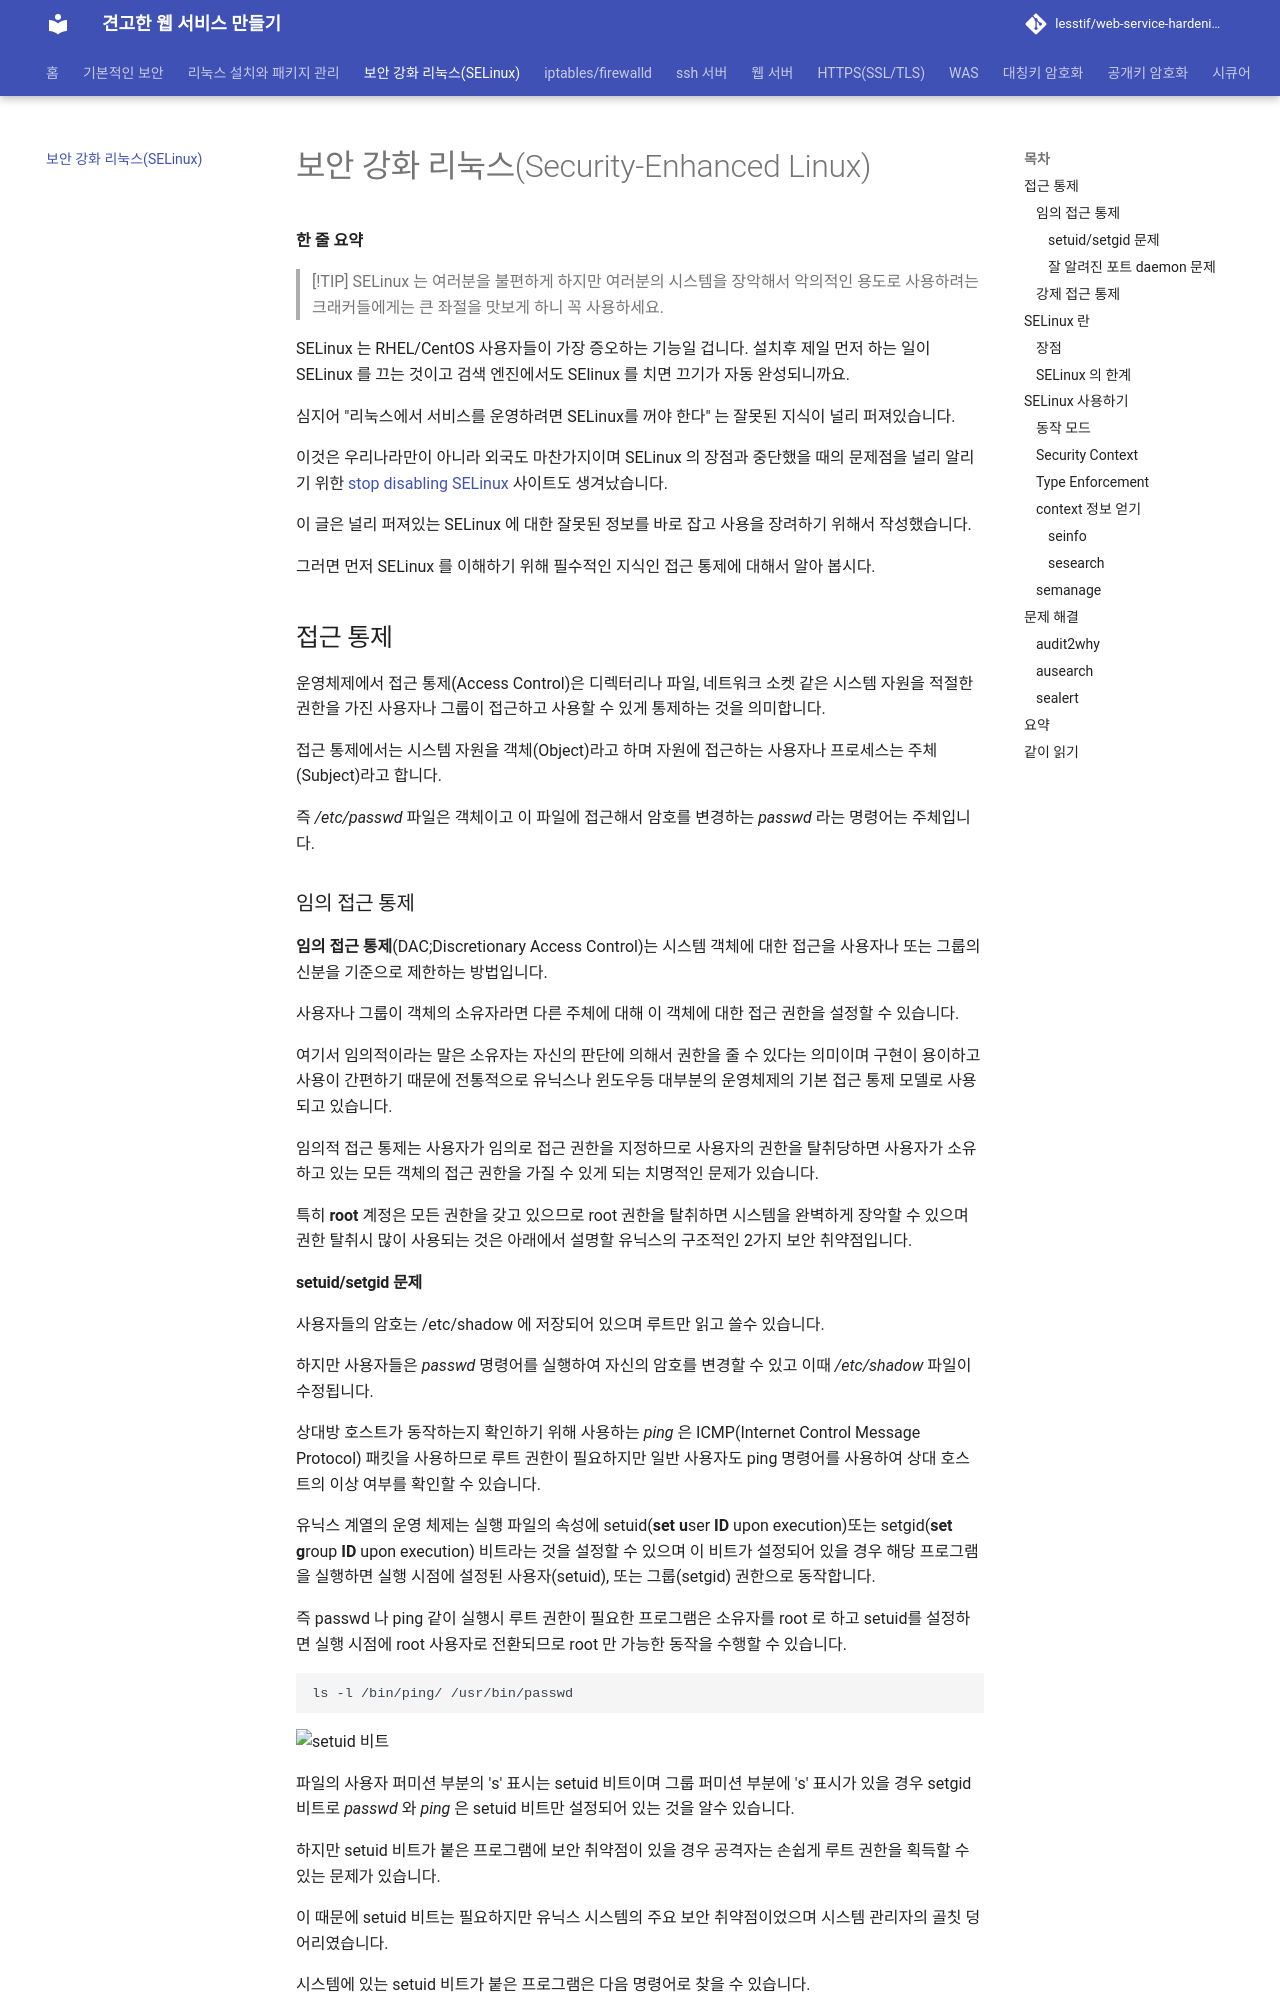

repository: lesstif/web-service-hardening · page: 03_selinux/selinux/index.html · generator: jekyll

# 보안 강화 리눅스(Security-Enhanced Linux)

<!-- toc -->

**한 줄 요약**

> [!TIP] 
> SELinux 는 여러분을 불편하게 하지만 여러분의 시스템을 장악해서 악의적인 용도로 사용하려는 크래커들에게는 큰 좌절을 맛보게 하니 꼭 사용하세요.


SELinux 는 RHEL/CentOS 사용자들이 가장 증오하는 기능일 겁니다.
설치후 제일 먼저 하는 일이 SELinux 를 끄는 것이고 검색 엔진에서도 SElinux 를 치면 끄기가 자동 완성되니까요.

심지어 "리눅스에서 서비스를 운영하려면 SELinux를 꺼야 한다" 는 잘못된 지식이 널리 퍼져있습니다.

이것은 우리나라만이 아니라 외국도 마찬가지이며 SELinux 의 장점과 중단했을 때의  문제점을 널리 알리기 위한 [stop disabling SELinux](http://stopdisablingselinux.com/) 사이트도 생겨났습니다.

이 글은 널리 퍼져있는 SELinux 에 대한 잘못된 정보를 바로 잡고 사용을 장려하기 위해서 작성했습니다.

그러면 먼저 SELinux 를 이해하기 위해 필수적인 지식인 접근 통제에 대해서 알아 봅시다.

## 접근 통제

운영체제에서 접근 통제(Access Control)은 디렉터리나 파일, 네트워크 소켓 같은 시스템 자원을 적절한 권한을 가진 사용자나 그룹이 접근하고 사용할 수 있게 통제하는 것을 의미합니다.

접근 통제에서는 시스템 자원을 객체(Object)라고 하며 자원에 접근하는 사용자나 프로세스는 주체(Subject)라고 합니다.

즉 */etc/passwd* 파일은 객체이고 이 파일에 접근해서 암호를 변경하는 *passwd* 라는 명령어는 주체입니다.

### 임의 접근 통제

**임의 접근 통제**(DAC;Discretionary Access Control)는 시스템 객체에 대한 접근을 사용자나 또는 그룹의 신분을 기준으로 제한하는 방법입니다.

사용자나 그룹이 객체의 소유자라면 다른 주체에 대해 이 객체에 대한 접근 권한을 설정할 수 있습니다.

여기서 임의적이라는 말은 소유자는 자신의 판단에 의해서 권한을 줄 수 있다는 의미이며 구현이 용이하고 사용이 간편하기 때문에 전통적으로 유닉스나 윈도우등 대부분의 운영체제의 기본 접근 통제 모델로 사용되고 있습니다.

임의적 접근 통제는 사용자가 임의로 접근 권한을 지정하므로 사용자의 권한을 탈취당하면 사용자가 소유하고 있는 모든 객체의 접근 권한을 가질 수 있게 되는 치명적인 문제가 있습니다.

특히 **root** 계정은 모든 권한을 갖고 있으므로 root 권한을 탈취하면 시스템을 완벽하게 장악할 수 있으며 권한 탈취시 많이 사용되는 것은 아래에서 설명할 유닉스의 구조적인 2가지 보안 취약점입니다.


#### setuid/setgid 문제

사용자들의 암호는 /etc/shadow 에 저장되어 있으며 루트만 읽고 쓸수 있습니다.

하지만 사용자들은 *passwd* 명령어를 실행하여 자신의 암호를 변경할 수 있고 이때 */etc/shadow* 파일이 수정됩니다.

상대방 호스트가 동작하는지 확인하기 위해 사용하는 *ping* 은 ICMP(Internet Control Message Protocol) 패킷을 사용하므로 루트 권한이 필요하지만 일반 사용자도 ping 명령어를 사용하여 상대 호스트의 이상 여부를 확인할 수 있습니다.

유닉스 계열의 운영 체제는 실행 파일의 속성에 setuid(**set** **u**ser **ID** upon execution)또는 setgid(**set** **g**roup **ID** upon execution) 비트라는 것을 설정할 수 있으며 이 비트가 설정되어 있을 경우 해당 프로그램을 실행하면 실행 시점에 설정된 사용자(setuid), 또는 그룹(setgid) 권한으로 동작합니다.

즉 passwd 나 ping 같이 실행시 루트 권한이 필요한 프로그램은 소유자를 root 로 하고 setuid를 설정하면 실행 시점에 root 사용자로 전환되므로 root 만 가능한 동작을 수행할 수 있습니다.
 
 ```
 ls -l /bin/ping/ /usr/bin/passwd
 ```

![setuid 비트](https://www.lesstif.com/download/attachments/18219472/image2014-10-22%2023%3A28%3A26.png?version=1&modificationDate=1413987928000&api=v2 "setuid 비트")

파일의 사용자 퍼미션 부분의 's' 표시는 setuid 비트이며 그룹 퍼미션 부분에 's' 표시가 있을 경우 setgid 비트로 *passwd* 와 *ping* 은 setuid 비트만 설정되어 있는 것을 알수 있습니다.


하지만 setuid 비트가 붙은 프로그램에 보안 취약점이 있을 경우 공격자는 손쉽게 루트 권한을 획득할 수 있는 문제가 있습니다.

이 때문에 setuid 비트는 필요하지만 유닉스 시스템의 주요 보안 취약점이었으며 시스템 관리자의 골칫 덩어리였습니다.

시스템에 있는 setuid 비트가 붙은 프로그램은 다음 명령어로 찾을 수 있습니다.

```sh
find /bin /usr/bin /sbin -perm -4000 -exec ls -ldb {} \;
```
